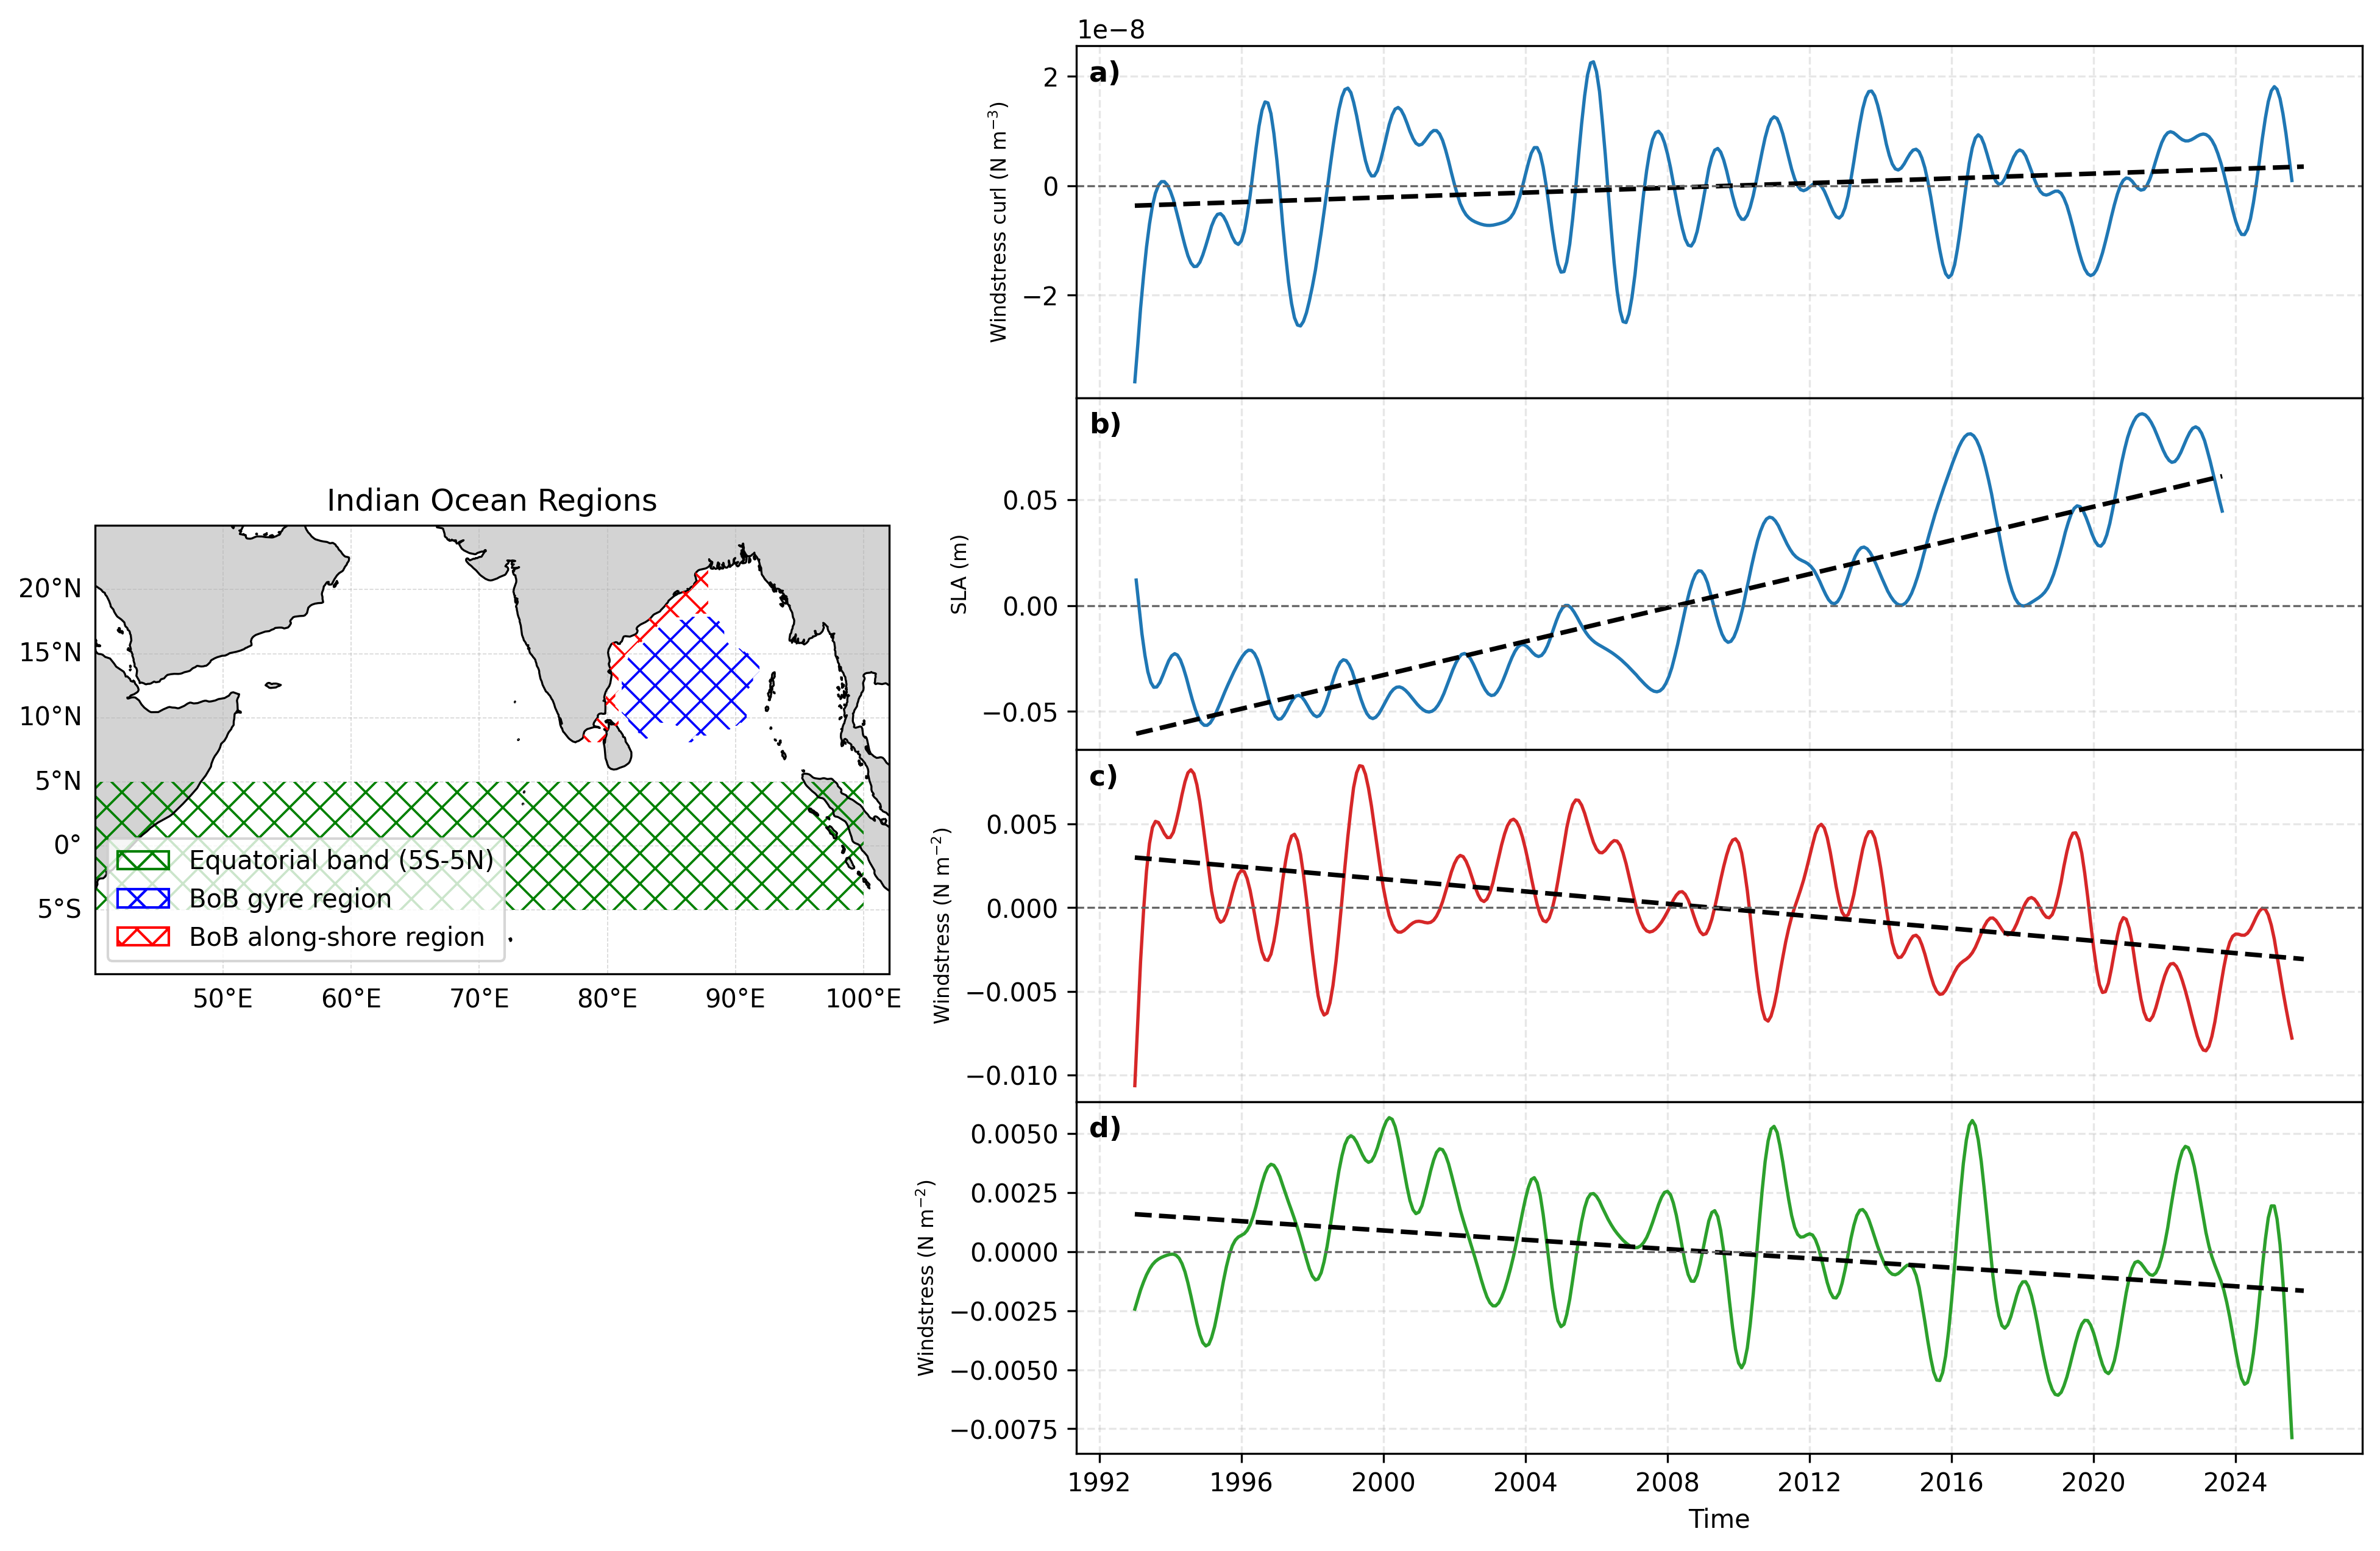

Write the Python code that produced this figure.
#!/usr/bin/env python3

import numpy as np
import xarray as xr
import matplotlib.pyplot as plt
import matplotlib
from matplotlib import rc_context
from matplotlib.patches import Patch
import cartopy.crs as ccrs
import cartopy.feature as cfeature
import regionmask
from scipy.signal import butter, filtfilt
from scipy.stats import linregress
from pathlib import Path
import sys

# codex resume 019d633e-790a-7633-9992-2651d98a8294

script = Path(sys.argv[0])
png_file = script.with_suffix(".png")

# Input files
CCMP_CURL_FILE = "/home/srinivasu/allData/ccmp31/ccmp_v31_daily_iod_windstress_curl_mon.nc"
CCMP_U_FILE = "/home/srinivasu/allData/ccmp31/ccmp_v31_daily_iod_u_mon.nc"
CCMP_V_FILE = "/home/srinivasu/allData/ccmp31/ccmp_v31_daily_iod_v_mon.nc"
AVISO_SLA_FILE = "/home/srinivasu/allData/aviso/allyear_dt_global_allsat_msla_h_anom.nc"
MASK_FILE = "/home/srinivasu/allData/aviso/bob_nov_gyre_mask.nc"

# Output
OUT_FIG = "indian_ocean_regions_4timeseries.png"
LOWPASS_CUTOFF_DAYS = 500.0

# Region bounds
BOB_LAT_BOUNDS = (8.0, 23.0)
BOB_LON_BOUNDS = (78.0, 99.0)
EQ_LAT_BOUNDS = (-5.0, 5.0)
EQ_LON_BOUNDS = (40.0, 100.0)
MAP_EXTENT = [40.0, 102.0, -10.0, 25.0]

# Windstress constants
RHO_AIR = 1.22
DRAG_COEFF = 1.3e-3


def subset_lat_lon(da, lat_bounds, lon_bounds):
    return da.sel(
        latitude=slice(lat_bounds[0], lat_bounds[1]),
        longitude=slice(lon_bounds[0], lon_bounds[1]),
    )


def interp_mask_to_target(mask_2d, target_da):
    return mask_2d.interp(
        latitude=target_da.latitude,
        longitude=target_da.longitude,
        method="nearest",
    )


def area_weighted_mean(da_3d, mask_2d=None):
    if mask_2d is not None:
        valid = np.isfinite(mask_2d) & (mask_2d > 0)
        da_3d = da_3d.where(valid)

    weights_1d = xr.DataArray(
        np.cos(np.deg2rad(da_3d.latitude)),
        coords={"latitude": da_3d.latitude},
        dims=("latitude",),
    )
    return da_3d.weighted(weights_1d).mean(("latitude", "longitude"), skipna=True)


def remove_monthly_climatology(ts):
    clim = ts.groupby("time.month").mean("time")
    return ts.groupby("time.month") - clim


def lowpass_filter_days(ts, cutoff_days=500.0, order=4):
    t = ts.time.values
    y = ts.values.astype(float)
    m = np.isfinite(y)

    if m.sum() < (order * 3):
        raise ValueError("Not enough valid samples for low-pass filter.")

    dt_days = float(np.median(np.diff(t[m]) / np.timedelta64(1, "D")))
    fs = 1.0 / dt_days
    cutoff_cpd = 1.0 / cutoff_days
    wn = cutoff_cpd / (0.5 * fs)

    if not (0.0 < wn < 1.0):
        raise ValueError(
            f"Invalid normalized cutoff {wn:.3f}. Check data sampling and cutoff_days."
        )

    b, a = butter(order, wn, btype="low")
    yf = np.full_like(y, np.nan, dtype=float)
    yf[m] = filtfilt(b, a, y[m])

    return xr.DataArray(yf, coords=ts.coords, dims=ts.dims), dt_days


def linear_trend_stats(ts):
    t = ts.time.values
    y = ts.values.astype(float)
    m = np.isfinite(y)

    if m.sum() < 3:
        raise ValueError("Not enough valid samples for linear regression.")

    x_years = (t[m] - t[m][0]) / np.timedelta64(1, "D") / 365.2425
    fit = linregress(x_years, y[m])

    x_all_years = (t - t[m][0]) / np.timedelta64(1, "D") / 365.2425
    yhat = fit.intercept + fit.slope * x_all_years
    return fit, yhat


def compute_windstress_magnitude(u, v):
    speed = np.hypot(u, v)
    tau_x = RHO_AIR * DRAG_COEFF * speed * u
    tau_y = RHO_AIR * DRAG_COEFF * speed * v
    return np.hypot(tau_x, tau_y)


def build_series(da, mask_2d=None, remove_clim=True):
    ts = area_weighted_mean(da, mask_2d=mask_2d)
    if remove_clim:
        ts = remove_monthly_climatology(ts)
    ts_f, dt_days = lowpass_filter_days(ts, cutoff_days=LOWPASS_CUTOFF_DAYS)
    fit, yhat = linear_trend_stats(ts_f)
    return ts_f, yhat, fit, dt_days


def plot_region_map(ax, gyre_mask, along_mask):
    ax.set_extent(MAP_EXTENT, crs=ccrs.PlateCarree())
    ax.add_feature(cfeature.LAND, facecolor="lightgray", zorder=1)
    ax.add_feature(cfeature.COASTLINE, linewidth=0.8, zorder=3)

    gl = ax.gridlines(draw_labels=True, linewidth=0.4, linestyle="--", alpha=0.5)
    gl.top_labels = False
    gl.right_labels = False

    # Equatorial band: 5S to 5N over selected Indian Ocean longitudes
    eq_lons = np.linspace(EQ_LON_BOUNDS[0], EQ_LON_BOUNDS[1], 300)
    eq_lats = np.linspace(EQ_LAT_BOUNDS[0], EQ_LAT_BOUNDS[1], 80)
    eq_z = np.ones((eq_lats.size, eq_lons.size))
    with rc_context({"hatch.color": "green", "hatch.linewidth": 0.9}):
        ax.contourf(
            eq_lons,
            eq_lats,
            eq_z,
            levels=[0.5, 1.5],
            colors="none",
            hatches=["xx"],
            transform=ccrs.PlateCarree(),
            zorder=2,
        )

    gyre_z = np.where(np.isfinite(gyre_mask.values) & (gyre_mask.values > 0), 1.0, np.nan)
    with rc_context({"hatch.color": "blue", "hatch.linewidth": 0.9}):
        ax.contourf(
            gyre_mask.longitude,
            gyre_mask.latitude,
            gyre_z,
            levels=[0.5, 1.5],
            colors="none",
            hatches=["xx"],
            transform=ccrs.PlateCarree(),
            zorder=4,
        )

    along_z = np.where(np.isfinite(along_mask.values) & (along_mask.values > 0), 1.0, np.nan)
    with rc_context({"hatch.color": "red", "hatch.linewidth": 0.9}):
        ax.contourf(
            along_mask.longitude,
            along_mask.latitude,
            along_z,
            levels=[0.5, 1.5],
            colors="none",
            hatches=["xx"],
            transform=ccrs.PlateCarree(),
            zorder=5,
        )

    legend_handles = [
        Patch(facecolor="none", edgecolor="green", hatch="xx", label="Equatorial band (5S-5N)"),
        Patch(facecolor="none", edgecolor="blue", hatch="xx", label="BoB gyre region"),
        Patch(facecolor="none", edgecolor="red", hatch="xx", label="BoB along-shore region"),
    ]
    ax.legend(handles=legend_handles, loc="lower left", frameon=True)
    ax.set_title("Indian Ocean Regions")


def plot_ts_panel(ax, ts_f, yhat, fit, ylabel, line_color="k"):
    ax.plot(ts_f.time.values, ts_f.values, color=line_color, lw=1.3, label="500-day low-pass")
    ax.plot(ts_f.time.values, yhat, "k--", lw=1.8, label="Linear trend")
    ax.axhline(0.0, color="0.4", lw=0.8, ls="--")
    ax.grid(True, alpha=0.3, linestyle="--")
    ax.set_ylabel(ylabel, fontsize=8)
    # ax.legend(loc="upper right", fontsize=8)


def main():
    ds_mask = xr.open_dataset(MASK_FILE)
    gyre_mask = ds_mask["gyre_mask"]
    along_mask = ds_mask["along_shore_mask"]

    # 1) Windstress curl over BoB gyre region
    ds_curl = xr.open_dataset(CCMP_CURL_FILE)
    curl_var = "wind_stress_curl" if "wind_stress_curl" in ds_curl.data_vars else "windstress_curl"
    curl_bob = subset_lat_lon(ds_curl[curl_var], BOB_LAT_BOUNDS, BOB_LON_BOUNDS)
    gyre_on_curl = interp_mask_to_target(subset_lat_lon(gyre_mask, BOB_LAT_BOUNDS, BOB_LON_BOUNDS), curl_bob)
    ts1_f, yhat1, fit1, _ = build_series(curl_bob, mask_2d=gyre_on_curl, remove_clim=True)

    # 2) AVISO SLA over BoB gyre region
    ds_sla = xr.open_dataset(AVISO_SLA_FILE)
    sla = ds_sla["sla"]
    sla_bob = subset_lat_lon(sla, BOB_LAT_BOUNDS, BOB_LON_BOUNDS)
    gyre_on_sla = interp_mask_to_target(subset_lat_lon(gyre_mask, BOB_LAT_BOUNDS, BOB_LON_BOUNDS), sla_bob)
    ts2_f, yhat2, fit2, _ = build_series(sla_bob, mask_2d=gyre_on_sla, remove_clim=False)

    # 3) Windstress over BoB along-shore mask
    ds_u = xr.open_dataset(CCMP_U_FILE)
    ds_v = xr.open_dataset(CCMP_V_FILE)
    u_bob = subset_lat_lon(ds_u["uwnd"], BOB_LAT_BOUNDS, BOB_LON_BOUNDS)
    v_bob = subset_lat_lon(ds_v["vwnd"], BOB_LAT_BOUNDS, BOB_LON_BOUNDS)
    tau_bob = compute_windstress_magnitude(u_bob, v_bob)
    along_on_tau = interp_mask_to_target(subset_lat_lon(along_mask, BOB_LAT_BOUNDS, BOB_LON_BOUNDS), tau_bob)
    ts3_f, yhat3, fit3, _ = build_series(tau_bob, mask_2d=along_on_tau, remove_clim=True)

    # 4) Windstress over equatorial band (5S-5N, 40E-100E), ocean points only
    u_eq = subset_lat_lon(ds_u["uwnd"], EQ_LAT_BOUNDS, EQ_LON_BOUNDS)
    v_eq = subset_lat_lon(ds_v["vwnd"], EQ_LAT_BOUNDS, EQ_LON_BOUNDS)
    tau_eq = compute_windstress_magnitude(u_eq, v_eq)

    land = regionmask.defined_regions.natural_earth_v5_0_0.land_110
    land_mask = land.mask(tau_eq.longitude, tau_eq.latitude, wrap_lon=True)
    ocean_mask = xr.where(land_mask.isnull(), 1.0, np.nan)
    ts4_f, yhat4, fit4, _ = build_series(tau_eq, mask_2d=ocean_mask, remove_clim=True)

    # Figure layout: left map, right 4-row time series
    fig = plt.figure(figsize=(16, 10), dpi=160, constrained_layout=False)
    gs = fig.add_gridspec(4, 2, width_ratios=[1.05, 1.7], wspace=0.18, hspace=0.0)

    ax_map = fig.add_subplot(gs[:, 0], projection=ccrs.PlateCarree())
    ax1 = fig.add_subplot(gs[0, 1])
    ax2 = fig.add_subplot(gs[1, 1], sharex=ax1)
    ax3 = fig.add_subplot(gs[2, 1], sharex=ax1)
    ax4 = fig.add_subplot(gs[3, 1], sharex=ax1)

    plot_region_map(ax_map, gyre_mask, along_mask)
    plot_ts_panel(
        ax1,
        ts1_f,
        yhat1,
        fit1,
        ylabel="Windstress curl (N m$^{-3}$)",
        line_color="tab:blue",
    )
    plot_ts_panel(
        ax2,
        ts2_f,
        yhat2,
        fit2,
        ylabel="SLA (m)",
        line_color="tab:blue",
    )
    plot_ts_panel(
        ax3,
        ts3_f,
        yhat3,
        fit3,
        ylabel="Windstress (N m$^{-2}$)",
        line_color="tab:red",
    )
    plot_ts_panel(
        ax4,
        ts4_f,
        yhat4,
        fit4,
        ylabel="Windstress (N m$^{-2}$)",
        line_color="tab:green",
    )
    ax1.text(0.01, 0.96, "a)", transform=ax1.transAxes, ha="left", va="top", fontsize=11, fontweight="bold")
    ax2.text(0.01, 0.96, "b)", transform=ax2.transAxes, ha="left", va="top", fontsize=11, fontweight="bold")
    ax3.text(0.01, 0.96, "c)", transform=ax3.transAxes, ha="left", va="top", fontsize=11, fontweight="bold")
    ax4.text(0.01, 0.96, "d)", transform=ax4.transAxes, ha="left", va="top", fontsize=11, fontweight="bold")
    ax1.tick_params(axis="x", labelbottom=False)
    ax2.tick_params(axis="x", labelbottom=False)
    ax3.tick_params(axis="x", labelbottom=False)
    ax4.set_xlabel("Time")
    fig.subplots_adjust(hspace=0.0)

    # fig.savefig(OUT_FIG, bbox_inches="tight")
    plt.savefig(f"{png_file}", dpi=300, bbox_inches="tight")
    if matplotlib.get_backend().lower() != "agg":
        plt.show()
    plt.close(fig)

    print(f"Saved figure: {OUT_FIG}")
    print("Trend statistics:")
    print(f"(a) stderr={fit1.stderr:.6e}, p-value={fit1.pvalue:.6e}")
    print(f"(b) stderr={fit2.stderr:.6e}, p-value={fit2.pvalue:.6e}")
    print(f"(c) stderr={fit3.stderr:.6e}, p-value={fit3.pvalue:.6e}")
    print(f"(d) stderr={fit4.stderr:.6e}, p-value={fit4.pvalue:.6e}")


if __name__ == "__main__":
    main()
